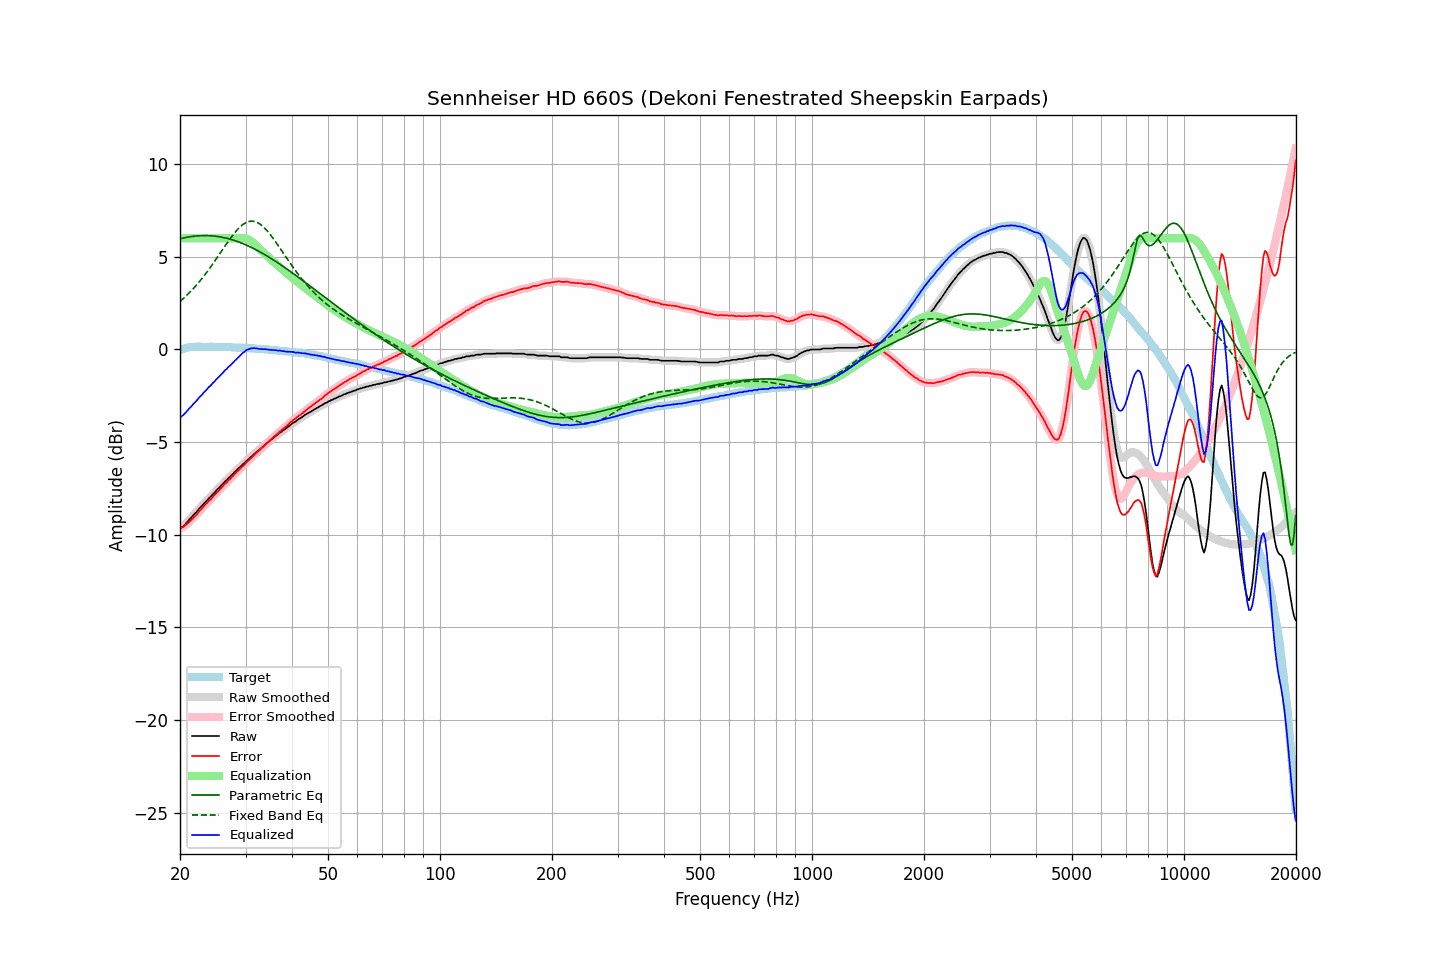

Source data for this figure (header and first rows):
frequency, raw, error, smoothed, error_smoothed, equalization, parametric_eq, fixed_band_eq, equalized_raw, equalized_smoothed, target
20.00, -9.67, -9.64, -9.67, -9.65, 6.00, 5.97, 2.59, -3.67, -3.67, -0.03
20.20, -9.61, -9.61, -9.61, -9.62, 6.00, 6.00, 2.67, -3.61, -3.61, 0.00
20.40, -9.55, -9.58, -9.54, -9.57, 6.00, 6.02, 2.74, -3.55, -3.54, 0.03
20.61, -9.46, -9.52, -9.46, -9.52, 6.00, 6.03, 2.82, -3.46, -3.46, 0.05
20.81, -9.36, -9.44, -9.36, -9.45, 6.00, 6.05, 2.91, -3.36, -3.36, 0.08
21.02, -9.26, -9.37, -9.26, -9.37, 6.00, 6.07, 2.99, -3.26, -3.26, 0.11
21.23, -9.16, -9.28, -9.16, -9.29, 6.00, 6.08, 3.08, -3.16, -3.16, 0.12
21.44, -9.08, -9.21, -9.07, -9.20, 6.00, 6.09, 3.17, -3.08, -3.07, 0.13
21.66, -8.97, -9.11, -8.98, -9.12, 6.00, 6.11, 3.26, -2.97, -2.98, 0.14
21.87, -8.88, -9.02, -8.89, -9.03, 6.00, 6.12, 3.35, -2.88, -2.89, 0.14
22.09, -8.80, -8.95, -8.79, -8.94, 6.00, 6.13, 3.45, -2.80, -2.79, 0.15
22.31, -8.69, -8.84, -8.69, -8.84, 6.00, 6.13, 3.55, -2.69, -2.69, 0.15
22.54, -8.58, -8.73, -8.59, -8.75, 6.00, 6.14, 3.66, -2.58, -2.59, 0.15
22.76, -8.50, -8.65, -8.49, -8.64, 6.00, 6.14, 3.76, -2.50, -2.49, 0.15
22.99, -8.41, -8.55, -8.40, -8.55, 6.00, 6.15, 3.87, -2.41, -2.40, 0.14
23.22, -8.30, -8.44, -8.31, -8.45, 6.00, 6.15, 3.98, -2.30, -2.31, 0.14
23.45, -8.22, -8.36, -8.21, -8.35, 6.00, 6.15, 4.09, -2.22, -2.21, 0.14
23.69, -8.13, -8.27, -8.12, -8.27, 6.00, 6.15, 4.21, -2.13, -2.12, 0.14
23.92, -8.02, -8.16, -8.04, -8.18, 6.00, 6.14, 4.33, -2.02, -2.04, 0.14
24.16, -7.96, -8.11, -7.94, -8.09, 6.00, 6.14, 4.45, -1.96, -1.94, 0.15
24.40, -7.85, -8.00, -7.85, -8.00, 6.00, 6.13, 4.57, -1.85, -1.85, 0.15
24.65, -7.76, -7.90, -7.76, -7.91, 6.00, 6.12, 4.69, -1.76, -1.76, 0.14
24.89, -7.68, -7.82, -7.67, -7.81, 6.00, 6.12, 4.82, -1.68, -1.67, 0.14
25.14, -7.57, -7.71, -7.58, -7.72, 6.00, 6.10, 4.94, -1.57, -1.58, 0.14
25.39, -7.50, -7.64, -7.49, -7.63, 6.00, 6.09, 5.07, -1.50, -1.49, 0.14
25.65, -7.40, -7.54, -7.40, -7.54, 6.00, 6.08, 5.20, -1.40, -1.40, 0.14
25.91, -7.31, -7.44, -7.31, -7.44, 6.00, 6.06, 5.33, -1.31, -1.31, 0.13
26.16, -7.23, -7.35, -7.22, -7.35, 6.00, 6.04, 5.46, -1.23, -1.22, 0.13
26.43, -7.12, -7.25, -7.13, -7.26, 6.00, 6.03, 5.59, -1.12, -1.13, 0.12
26.69, -7.06, -7.18, -7.05, -7.17, 6.00, 6.00, 5.71, -1.06, -1.05, 0.12
26.96, -6.95, -7.07, -6.96, -7.09, 6.00, 5.98, 5.84, -0.95, -0.96, 0.12
27.23, -6.89, -7.01, -6.88, -7.01, 6.00, 5.96, 5.96, -0.89, -0.88, 0.12
27.50, -6.79, -6.91, -6.79, -6.91, 6.00, 5.93, 6.08, -0.79, -0.79, 0.12
27.77, -6.72, -6.83, -6.71, -6.82, 6.00, 5.91, 6.19, -0.72, -0.71, 0.11
28.05, -6.61, -6.72, -6.62, -6.73, 6.00, 5.88, 6.30, -0.61, -0.62, 0.11
28.33, -6.54, -6.64, -6.53, -6.64, 6.00, 5.85, 6.40, -0.54, -0.53, 0.10
28.62, -6.45, -6.55, -6.45, -6.55, 6.00, 5.82, 6.50, -0.45, -0.45, 0.10
28.90, -6.37, -6.47, -6.37, -6.47, 6.01, 5.79, 6.59, -0.36, -0.36, 0.10
29.19, -6.30, -6.39, -6.29, -6.39, 6.01, 5.75, 6.67, -0.29, -0.28, 0.09
29.48, -6.20, -6.30, -6.21, -6.30, 6.02, 5.72, 6.74, -0.18, -0.20, 0.10
29.78, -6.14, -6.23, -6.13, -6.22, 6.01, 5.68, 6.80, -0.13, -0.12, 0.09
30.08, -6.04, -6.13, -6.05, -6.13, 5.99, 5.65, 6.85, -0.05, -0.06, 0.08
30.38, -5.97, -6.04, -5.97, -6.04, 5.96, 5.61, 6.88, -0.01, -0.01, 0.07
30.68, -5.89, -5.96, -5.89, -5.96, 5.92, 5.57, 6.91, 0.03, 0.03, 0.07
30.99, -5.81, -5.87, -5.81, -5.88, 5.87, 5.53, 6.92, 0.05, 0.05, 0.06
31.30, -5.74, -5.80, -5.73, -5.80, 5.80, 5.48, 6.93, 0.06, 0.07, 0.06
31.61, -5.65, -5.71, -5.65, -5.71, 5.73, 5.44, 6.92, 0.08, 0.07, 0.06
31.93, -5.58, -5.63, -5.58, -5.63, 5.64, 5.40, 6.89, 0.06, 0.07, 0.05
32.24, -5.50, -5.53, -5.50, -5.54, 5.56, 5.35, 6.86, 0.06, 0.05, 0.04
32.57, -5.44, -5.47, -5.43, -5.47, 5.47, 5.30, 6.81, 0.03, 0.04, 0.03
32.89, -5.36, -5.39, -5.36, -5.39, 5.39, 5.26, 6.75, 0.03, 0.03, 0.03
33.22, -5.29, -5.31, -5.29, -5.31, 5.31, 5.21, 6.69, 0.02, 0.02, 0.02
33.55, -5.21, -5.23, -5.21, -5.23, 5.23, 5.16, 6.61, 0.02, 0.02, 0.02
33.89, -5.13, -5.14, -5.14, -5.15, 5.15, 5.11, 6.52, 0.02, 0.01, 0.01
34.23, -5.06, -5.07, -5.06, -5.07, 5.07, 5.05, 6.43, 0.01, 0.00, 0.01
34.57, -5.00, -4.99, -4.99, -4.99, 4.99, 5.00, 6.33, -0.01, -0.01, -0.01
34.92, -4.92, -4.90, -4.92, -4.91, 4.91, 4.95, 6.22, -0.01, -0.02, -0.02
35.27, -4.85, -4.83, -4.85, -4.83, 4.83, 4.89, 6.11, -0.02, -0.02, -0.02
35.62, -4.77, -4.74, -4.77, -4.74, 4.75, 4.84, 5.99, -0.02, -0.03, -0.03
35.97, -4.71, -4.67, -4.71, -4.67, 4.67, 4.78, 5.87, -0.04, -0.04, -0.04
... 635 more rows
